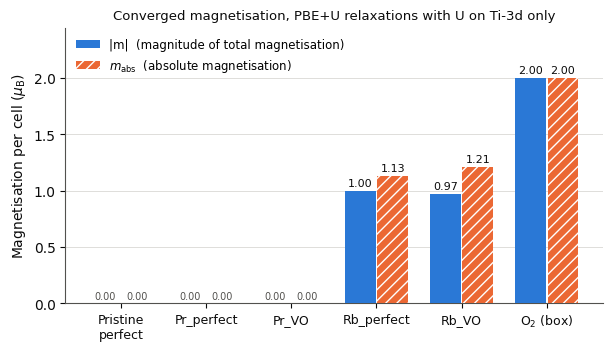

Write Python code to recreate this figure.
"""Figure 3 of the manuscript (v5, 20 Oct 2026): |m| and m_abs of the production cells, values from Table 3.
v5 corrects m_abs of Rb_perfect (1.13, not 1.00 as plotted in v4)."""
import matplotlib
matplotlib.use("Agg")
import matplotlib.pyplot as plt
import numpy as np

RY = 13.605693123
S1, S2, S3 = "#2a78d6", "#eb6834", "#1baf7a"      # validated categorical slots 1-3
INK, INK2, GRID = "#0b0b0b", "#52514e", "#d9d8d4"
plt.rcParams.update({"font.family": "DejaVu Sans", "font.size": 10, "axes.edgecolor": INK2,
                     "axes.labelcolor": INK, "xtick.color": INK, "ytick.color": INK})

# ---------- Figure 3: total and absolute magnetisation ----------
systems = ["Pristine\nperfect", "Pr_perfect", "Pr_VO", "Rb_perfect", "Rb_VO", "O$_2$ (box)"]
m_tot = [0.00, 0.00, 0.00, 1.00, 0.97, 2.00]     # |m|, signed total magnetisation magnitude
m_abs = [0.00, 0.00, 0.00, 1.13, 1.21, 2.00]     # m_abs (Table 3: Rb_perfect 1.13, Rb_VO 1.21)
fig, ax = plt.subplots(figsize=(6.2, 3.6), dpi=300)
x = np.arange(len(systems)); w = 0.36
b1 = ax.bar(x - w / 2 - 0.01, m_tot, w, color=S1, label="|m|  (magnitude of total magnetisation)", zorder=3)
b2 = ax.bar(x + w / 2 + 0.01, m_abs, w, color=S2, hatch="///", edgecolor="white", lw=0,
            label="$m_{\\mathrm{abs}}$  (absolute magnetisation)", zorder=3)
ax.set_ylabel("Magnetisation per cell ($\\mu_{\\mathrm{B}}$)"); ax.set_ylim(0, 2.45)
ax.set_xticks(x); ax.set_xticklabels(systems, fontsize=9)
ax.yaxis.grid(True, color=GRID, lw=0.6, zorder=0); ax.set_axisbelow(True)
for s in ["top", "right"]: ax.spines[s].set_visible(False)
for bars, vals_ in ((b1, m_tot), (b2, m_abs)):
    for b, v in zip(bars, vals_):
        ax.text(b.get_x() + b.get_width() / 2, v + 0.04, f"{v:.2f}", ha="center", fontsize=8 if v > 0 else 7, color=INK if v > 0 else INK2)
ax.legend(frameon=False, fontsize=8.5, loc="upper left")
ax.set_title("Converged magnetisation, PBE+U relaxations with U on Ti-3d only", fontsize=9.5, color=INK)
fig.tight_layout(); fig.savefig("Fig3_magnetisation_v5.png"); fig.savefig("Fig3_magnetisation_v5.pdf", metadata={"CreationDate": None})
print("written Fig3_magnetisation_v5.{png,pdf}")
